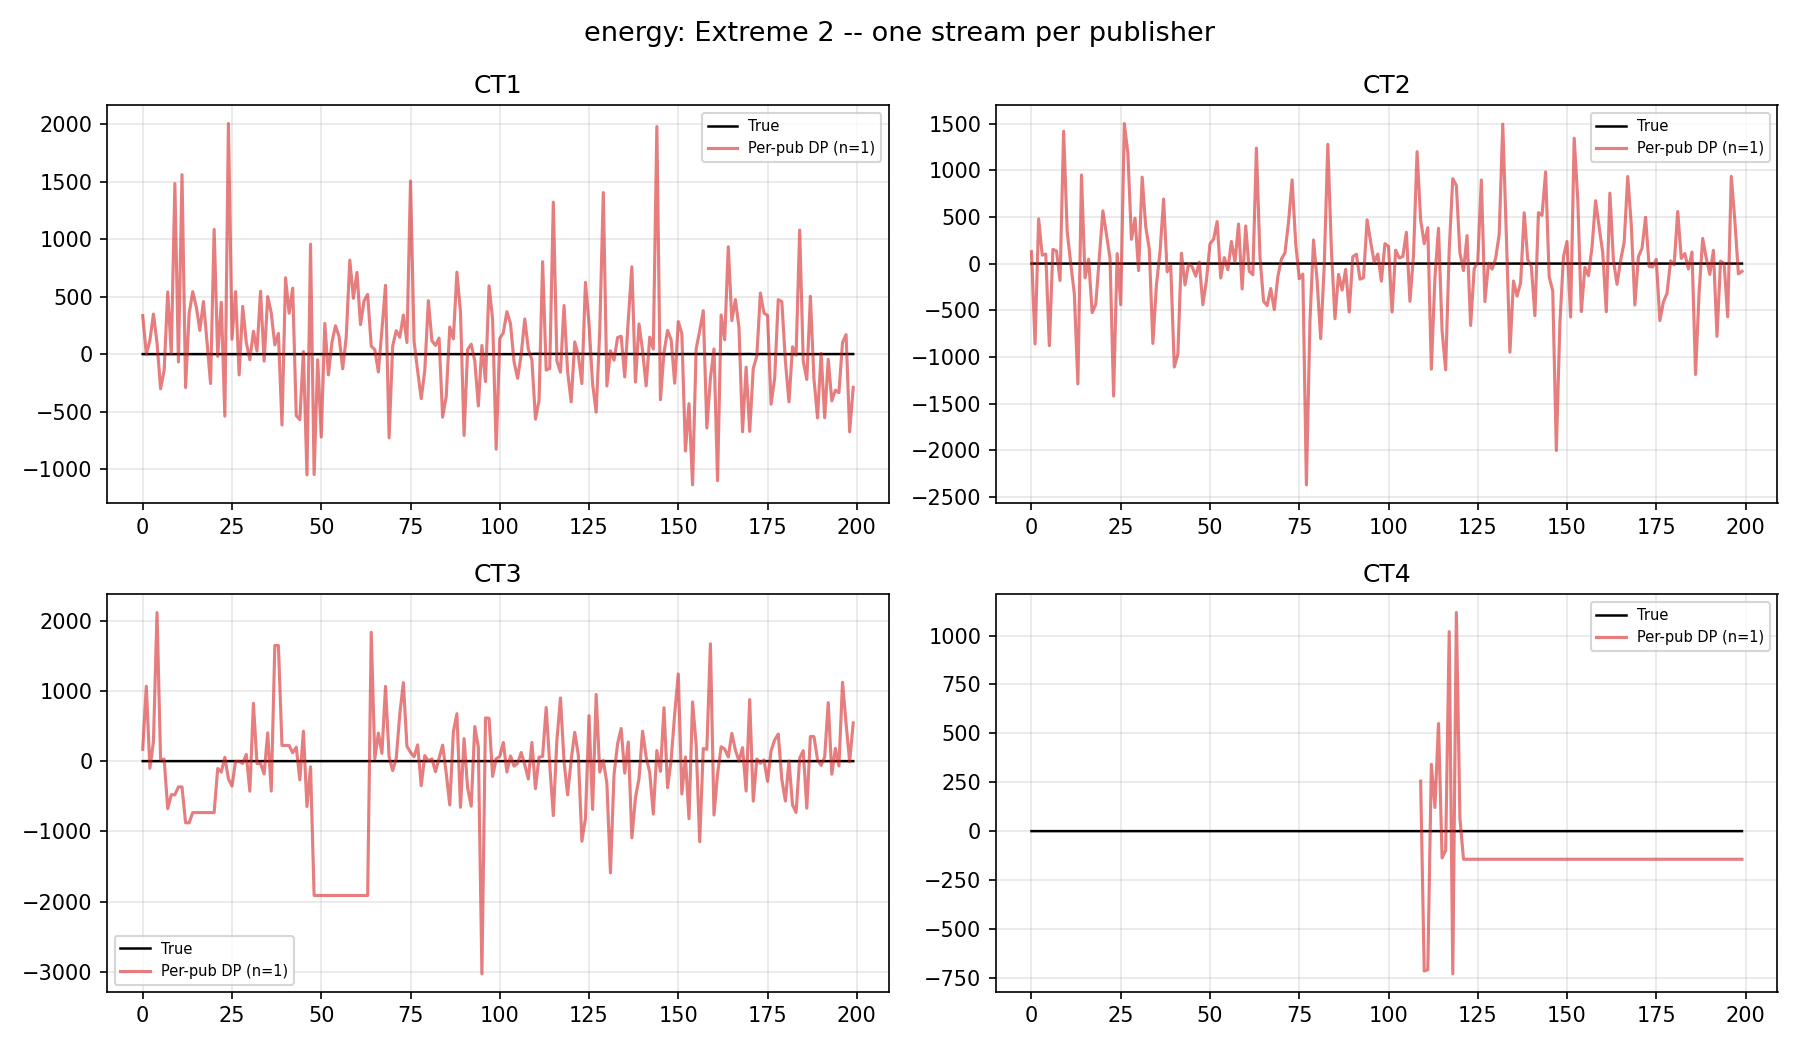

The table this chart was drawn from, first rows:
publisher_id, t, true, noisy
CT1, 0, 0.4914, 335.5
CT1, 1, 0.4702, 1.058
CT1, 2, 1.047, 118.6
CT1, 3, 0.6728, 349.4
CT1, 4, 0.737, 98.91
CT1, 5, 0.461, -300.9
CT1, 6, 0.6072, -139.9
CT1, 7, 0.2946, 541.7
CT1, 8, 0.224, 6.088
CT1, 9, 0.2224, 1484
CT1, 10, 0.2228, -68.16
CT1, 11, 0.2532, 1562
CT1, 12, 0.25, -289.7
CT1, 13, 0.2484, 354.2
CT1, 14, 0.2434, 544
CT1, 15, 0.2454, 411
CT1, 16, 0.2458, 207
CT1, 17, 0.3786, 458
CT1, 18, 0.3764, 107.6
CT1, 19, 0.3756, -255.5
CT1, 20, 0.3724, 1086
CT1, 21, 0.346, -19.22
CT1, 22, 0.246, 451
CT1, 23, 0.245, -539.7
CT1, 24, 0.2456, 2007
CT1, 25, 0.2504, 130.4
CT1, 26, 0.24, 544.4
CT1, 27, 0.248, -180
CT1, 28, 0.226, 416.2
CT1, 29, 0.2178, 103.1
CT1, 30, 0.2164, -48.31
CT1, 31, 0.2152, 199.6
CT1, 32, 0.2686, 27.63
CT1, 33, 0.2536, 547.5
CT1, 34, 0.2528, -60.19
CT1, 35, 0.2514, 500.5
CT1, 36, 0.2488, 357.2
CT1, 37, 0.2466, 80.6
CT1, 38, 0.3016, 180.2
CT1, 39, 0.3748, -616.1
CT1, 40, 0.3706, 665.1
CT1, 41, 0.3666, 356.5
CT1, 42, 0.3648, 574.6
CT1, 43, 0.2402, -534.8
CT1, 44, 0.2406, -569.8
CT1, 45, 0.0906, 22.12
CT1, 46, 0.0926, -1051
CT1, 47, 0.0894, 957
CT1, 48, 0.095, -1048
CT1, 49, 0.27, -48.18
CT1, 50, 0.3868, -720.8
CT1, 51, 0.3832, 267.8
CT1, 52, 0.3812, -179.8
CT1, 53, 0.3272, 104.7
CT1, 54, 0.2524, 247.1
CT1, 55, 0.2528, 152.6
CT1, 56, 0.2438, -127.9
CT1, 57, 0.244, 149.3
CT1, 58, 0.2438, 818.5
CT1, 59, 0.2744, 486.3
... 1,140 more rows
